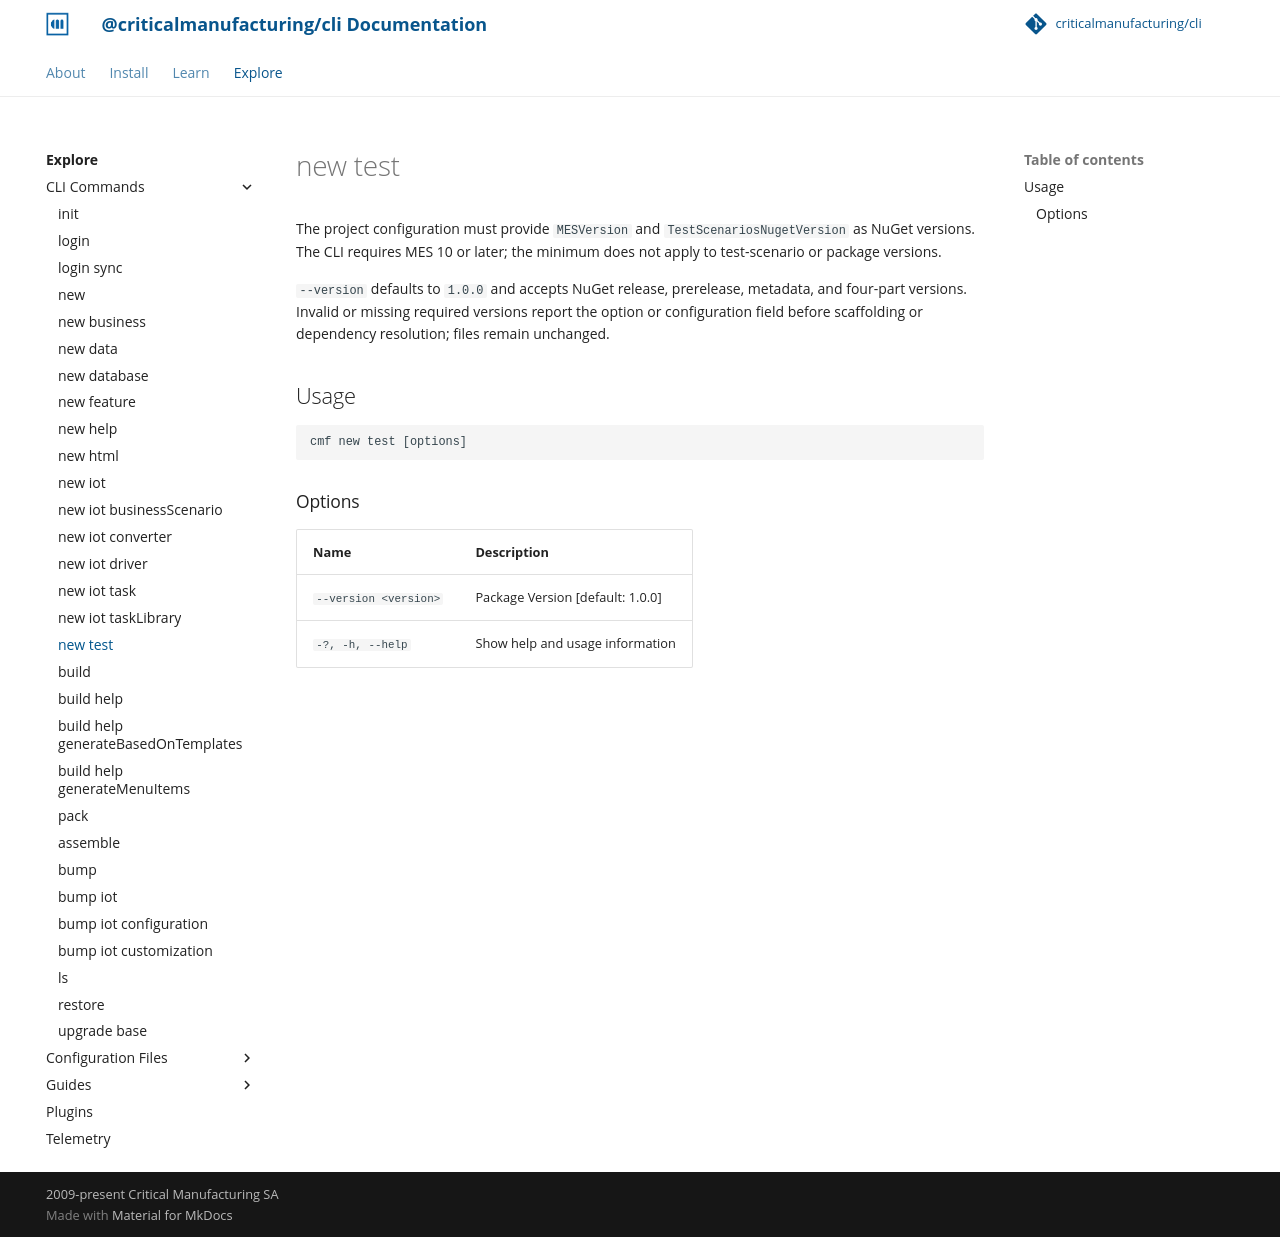

repository: criticalmanufacturing/cli · page: 03-explore/commands/new_test/index.html · generator: mkdocs

# new test

<!-- BEGIN USAGE -->

Usage
-----

```
cmf new test [options]
```

### Options

Name | Description
---- | -----------
`--version <version>` | Package Version [default: 1.0.0]
`-?, -h, --help` | Show help and usage information


<!-- END USAGE -->
